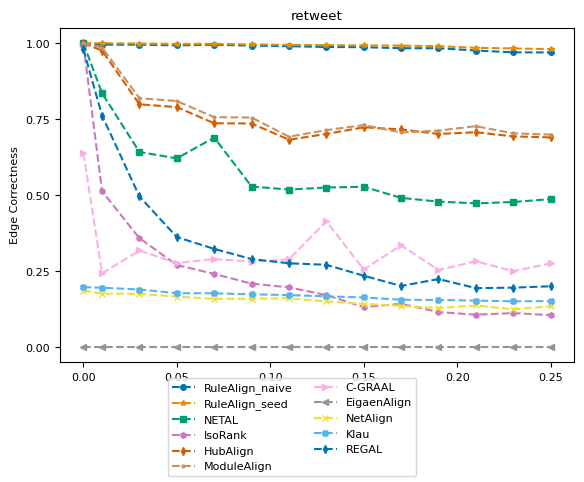

Reproduce this figure in Python. (Note: this script raises an exception after producing the figure.)
import numpy as np
import matplotlib.pyplot as plt
from matplotlib import rc
# consistent colors
from matplotlib.colors import ListedColormap
import seaborn as sns

# rc('text', usetex=True)
rc('font',**{'family':'serif','serif':['Computer Modern Roman'], 'size':8})

title = "retweet"
ylabel = "Edge Correctness"
plot_name = "retweet_ec_plot.pdf"
network_type = "real_network"

x = [0, 0.01, 0.03, 0.05, 0.07, 0.09, 0.11, 0.13, 0.15, 0.17, 0.19, 0.21, 0.23, 0.25]
y_naive = [0.996458, 0.994758, 0.994758, 0.992492, 0.994617, 0.9915, 0.9898, 0.987109, 0.986542, 0.983142, 0.983142, 0.975492, 0.969684, 0.969259, ]
y_seed = [1, 0.999717, 0.998442, 0.997308, 0.997592, 0.995467, 0.994192, 0.9932, 0.992209, 0.991642, 0.9898, 0.984559, 0.982292, 0.980309, ]
y_netal = [1, 0.835104, 0.641734, 0.620909, 0.689333, 0.528262, 0.518345, 0.525004, 0.527553, 0.490863, 0.47868, 0.472872, 0.477405, 0.486896, ]
y_isorank = [0.995042, 0.512679, 0.358124, 0.270152, 0.240827, 0.208811, 0.196628, 0.171271, 0.131747, 0.142513, 0.115455, 0.106672, 0.112056, 0.105256, ]
y_hubalign = [1, 0.975209, 0.798697, 0.789347, 0.736365, 0.735515, 0.682108, 0.701374, 0.723049, 0.716107, 0.701232, 0.706757, 0.693158, 0.689899, ]
y_modulealign = [1, 0.985209, 0.818697, 0.809347, 0.756365, 0.75515, 0.692108, 0.71374, 0.73049, 0.706107, 0.71232, 0.726757, 0.703158, 0.69899, ]
y_cgraal = [0.638051, 0.242952, 0.317892, 0.276385, 0.289843, 0.281343, 0.288568, 0.41394, 0.25556, 0.334892, 0.254144, 0.282335, 0.250035, 0.275535, ]
y_eigenalign = [0, 0, 0, 0, 0, 0, 0, 0, 0, 0, 0, 0, 0, 0, ]
y_netalign = [0.186287, 0.176229, 0.175096, 0.166313, 0.158804, 0.159229, 0.160646, 0.150163, 0.142513, 0.135713, 0.128772, 0.136988, 0.124805, 0.134297, ]
y_klau = [0.197053, 0.195495, 0.189545, 0.177362, 0.177221, 0.173821, 0.171271, 0.167021, 0.163338, 0.155829, 0.155121, 0.153138, 0.15073, 0.15158, ]
y_regal = [0.979742, 0.761581, 0.495538, 0.361949, 0.323134, 0.289559, 0.275818, 0.27086, 0.234877, 0.201303, 0.223969, 0.194078, 0.195778, 0.20017, ]

cmap = ListedColormap(sns.color_palette("colorblind", 11))
markersize = 4
style = {
        'RuleAlign_naive':  {'color': cmap(0), 'marker': 'o', 'linestyle': '--', 'markersize': markersize},
        'RuleAlign_seed':   {'color': cmap(1), 'marker': '*', 'linestyle': '--', 'markersize': markersize},
        'NETAL':            {'color': cmap(2), 'marker': 's', 'linestyle': '--', 'markersize': markersize},
        'IsoRank':          {'color': cmap(4), 'marker': 'h', 'linestyle': '--', 'markersize': markersize},
        'HubAlign':         {'color': cmap(3), 'marker': 'd', 'linestyle': '--', 'markersize': markersize},
        'ModuleAlign':      {'color': cmap(5), 'marker': '.', 'linestyle': '--', 'markersize': markersize},
        'C-GRAAL':          {'color': cmap(6), 'marker': '>', 'linestyle': '--', 'markersize': markersize},
        'EigaenAlign':       {'color': cmap(7), 'marker': '<', 'linestyle': '--', 'markersize': markersize},
        "NetAlign":         {'color': cmap(8), 'marker': 'x', 'linestyle': '--', 'markersize': markersize},
        "Klau":             {'color': cmap(9), 'marker': 'X', 'linestyle': '--', 'markersize': markersize},
        "REGAL":            {'color': cmap(10), 'marker': 'd', 'linestyle': '--', 'markersize': markersize},
        }

nrows = 1
f, ax = plt.subplots(nrows, 1)

ax.set_title(title)
ax.set_ylabel(ylabel)
ax.set_yticks(np.arange(0, 1.1, step=0.25))
ax.plot(x, y_naive, **style['RuleAlign_naive'])
ax.plot(x, y_seed, **style['RuleAlign_seed'])
ax.plot(x, y_netal, **style['NETAL'])
ax.plot(x, y_isorank, **style['IsoRank'])
ax.plot(x, y_hubalign, **style['HubAlign'])
ax.plot(x, y_modulealign, **style['ModuleAlign'])
ax.plot(x, y_cgraal, **style['C-GRAAL'])
ax.plot(x, y_eigenalign, **style['EigaenAlign'])
ax.plot(x, y_netalign, **style['NetAlign'])
ax.plot(x, y_klau, **style['Klau'])
ax.plot(x, y_regal, **style['REGAL'])

from matplotlib.lines import Line2D
legend_elem = [Line2D([0], [0], label=method, **kwargs) for method, kwargs in style.items()]
f.legend(handles=legend_elem, loc='lower center', ncol=2)

f.subplots_adjust(bottom=0.90, left=.175, right=1.0, top=.94)

plt.tight_layout()
f.subplots_adjust(bottom=0.24, hspace=0.6, wspace=0.35, right=0.9)
plt.show()
plt.savefig('plots/' + network_type + "/" + plot_name)
